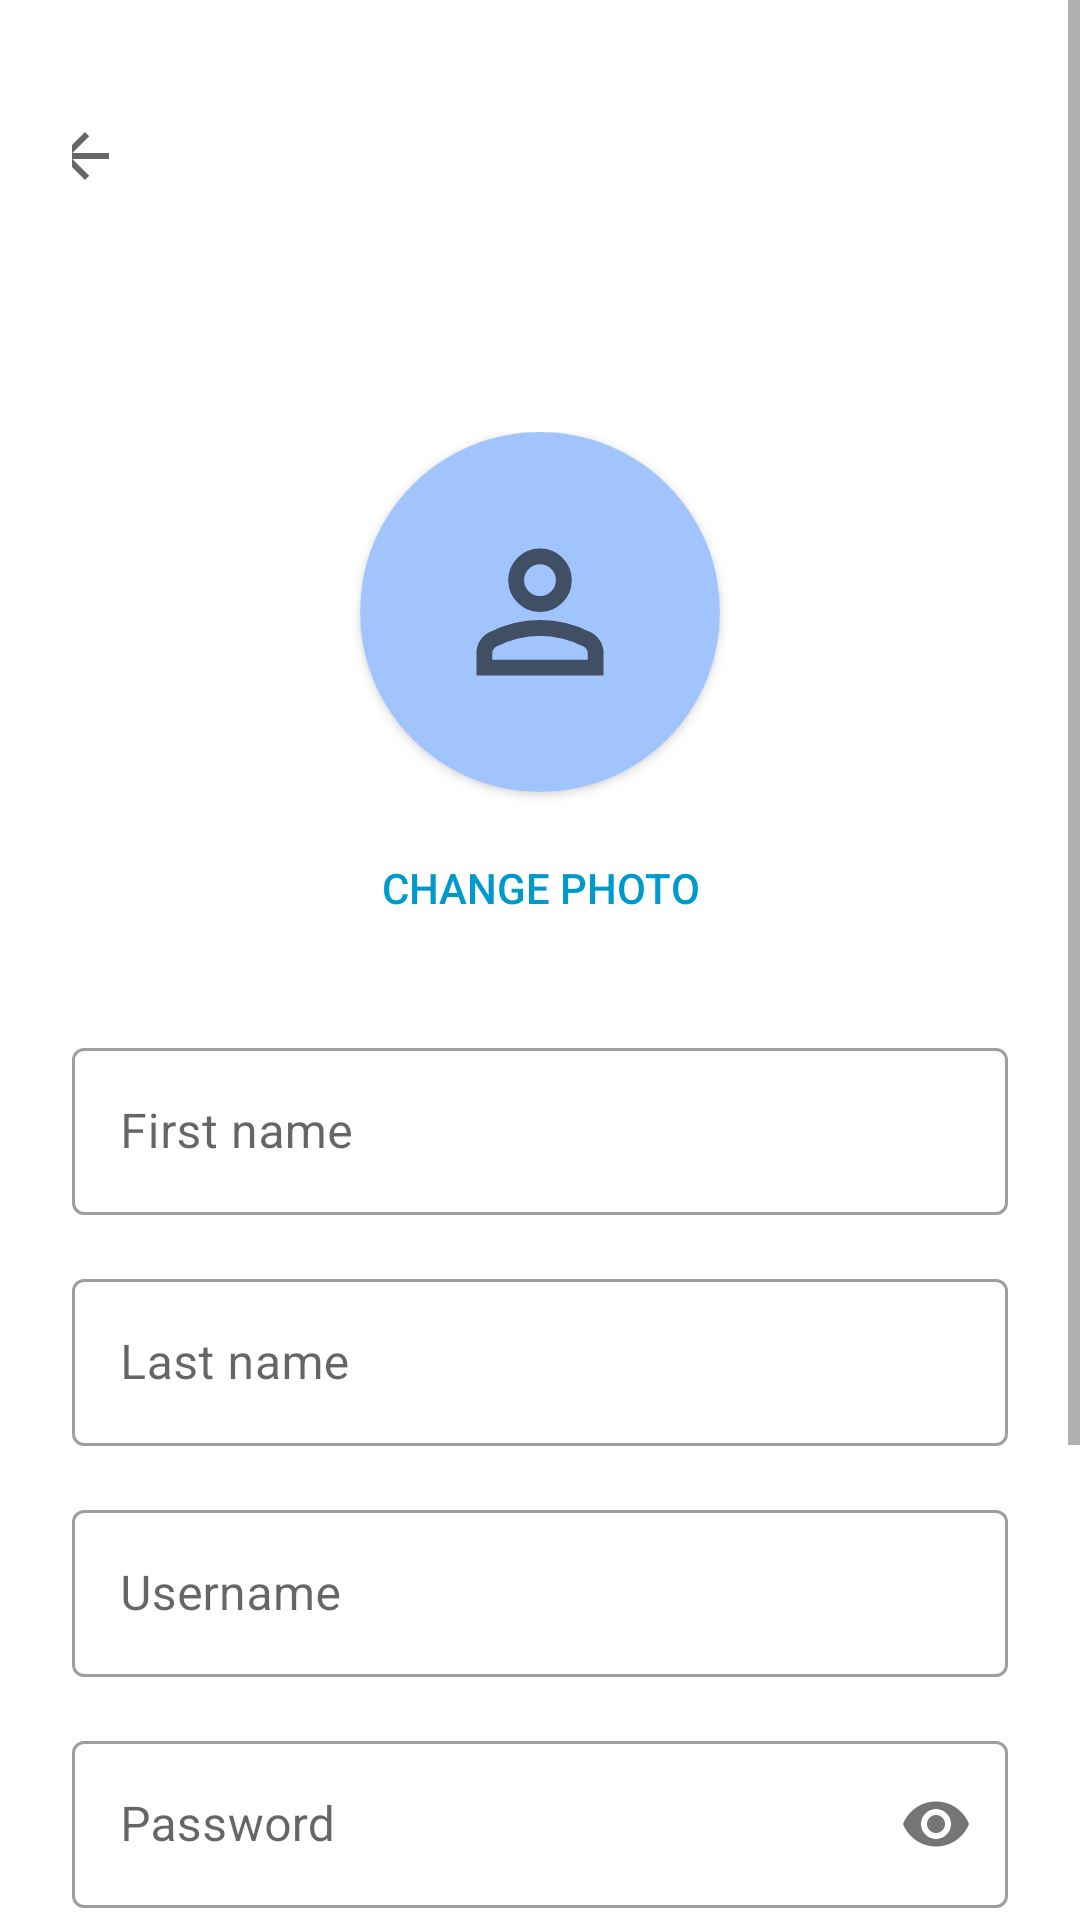

Layout XML and referenced resources for this Android screen:
<!-- AndroidManifest.xml: application theme Theme.Bmail -->
<!-- res/layout/activity_signup.xml -->
<?xml version="1.0" encoding="utf-8"?>
<ScrollView xmlns:android="http://schemas.android.com/apk/res/android"
    xmlns:app="http://schemas.android.com/apk/res-auto"
    android:layout_width="match_parent"
    android:layout_height="match_parent"
    android:fillViewport="true"
    >

    <LinearLayout
        android:layout_width="match_parent"
        android:layout_height="wrap_content"
        android:orientation="vertical"
        android:padding="24dp">

        <androidx.appcompat.widget.Toolbar
            android:id="@+id/toolbar"
            android:layout_width="match_parent"
            android:layout_height="wrap_content"
            android:layout_marginStart="-24dp"
            android:layout_marginEnd="-24dp"
            android:layout_marginBottom="32dp"
            android:elevation="4dp"
            app:navigationIcon="?attr/homeAsUpIndicator" />

        
        <LinearLayout
            android:layout_width="match_parent"
            android:layout_height="wrap_content"
            android:orientation="vertical"
            android:padding="24dp"
            android:gravity="center"
            android:layout_marginTop="8dp">

            <androidx.cardview.widget.CardView
                android:layout_width="wrap_content"
                android:layout_height="match_parent"
                app:cardCornerRadius="1024dp"
                >

            <ImageView
                android:id="@+id/profile_image"
                android:layout_width="120dp"
                android:layout_height="120dp"
                android:background="#a2c4fd"
                android:scaleType="centerCrop"
                android:src="@drawable/ic_person"
                android:contentDescription="@string/profile_picture" />

            </androidx.cardview.widget.CardView>

            <Button
                android:id="@+id/change_photo_text"
                android:layout_width="wrap_content"
                android:layout_height="wrap_content"
                android:text="@string/change_photo"
                android:textSize="14sp"
                android:layout_marginTop="8dp"
                android:clickable="true"
                android:focusable="true"
                android:padding="8dp"
                android:background="?android:attr/selectableItemBackground"
                android:textColor="@android:color/holo_blue_dark" />

        </LinearLayout>

        
        <com.google.android.material.textfield.TextInputLayout
            android:layout_width="match_parent"
            android:layout_height="wrap_content"
            android:layout_marginBottom="8dp"
            style="@style/Widget.MaterialComponents.TextInputLayout.OutlinedBox">

            <com.google.android.material.textfield.TextInputEditText
                android:id="@+id/firstname"
                android:layout_width="match_parent"
                android:layout_height="wrap_content"
                android:autofillHints="firstname"
                android:layout_marginBottom="8dp"
                android:hint="@string/first_name"
                android:inputType="textPersonName"
                />

        </com.google.android.material.textfield.TextInputLayout>

        
        <com.google.android.material.textfield.TextInputLayout
            android:layout_width="match_parent"
            android:layout_height="wrap_content"
            android:layout_marginBottom="8dp"
            style="@style/Widget.MaterialComponents.TextInputLayout.OutlinedBox">

            <com.google.android.material.textfield.TextInputEditText
                android:id="@+id/lastname"
                android:layout_width="match_parent"
                android:layout_height="wrap_content"
                android:hint="@string/last_name"
                android:inputType="textPersonName"
                android:autofillHints="lastname"
                android:layout_marginBottom="8dp"
                />

        </com.google.android.material.textfield.TextInputLayout>

        
        <com.google.android.material.textfield.TextInputLayout
            android:layout_width="match_parent"
            android:layout_height="wrap_content"
            android:layout_marginBottom="8dp"
            style="@style/Widget.MaterialComponents.TextInputLayout.OutlinedBox">

            <com.google.android.material.textfield.TextInputEditText
                android:id="@+id/username"
                android:layout_width="match_parent"
                android:layout_height="wrap_content"
                android:hint="@string/username"
                android:inputType="text"
                android:autofillHints="username"
                android:layout_marginBottom="8dp"
                />

        </com.google.android.material.textfield.TextInputLayout>

        
        <com.google.android.material.textfield.TextInputLayout
            android:id="@+id/password_input_layout"
            android:layout_width="match_parent"
            android:layout_height="wrap_content"
            android:layout_marginBottom="8dp"
            style="@style/Widget.MaterialComponents.TextInputLayout.OutlinedBox"
            app:passwordToggleEnabled="true"
            >

            <com.google.android.material.textfield.TextInputEditText
                android:id="@+id/password1"
                android:layout_width="match_parent"
                android:layout_height="wrap_content"
                android:hint="@string/password"
                android:inputType="textPassword"
                android:autofillHints="password"
                android:layout_marginBottom="8dp"
                />

        </com.google.android.material.textfield.TextInputLayout>

        
        <com.google.android.material.textfield.TextInputLayout
            android:id="@+id/confirm_password_input_layout"
            android:layout_width="match_parent"
            android:layout_height="wrap_content"
            android:layout_marginBottom="32dp"
            style="@style/Widget.MaterialComponents.TextInputLayout.OutlinedBox"
            app:passwordToggleEnabled="true">

            <com.google.android.material.textfield.TextInputEditText
                android:id="@+id/password2"
                android:layout_width="match_parent"
                android:layout_height="wrap_content"
                android:hint="@string/confirm"
                android:inputType="textPassword"
                android:autofillHints="password"
                android:layout_marginBottom="8dp"
                />

        </com.google.android.material.textfield.TextInputLayout>

        
        <com.google.android.material.button.MaterialButton
            android:id="@+id/signupButton"
            android:layout_width="match_parent"
            android:layout_height="wrap_content"
            android:layout_marginTop="8dp"
            android:text="@string/signup"
            android:textAllCaps="false"
            android:textSize="16sp"
            android:paddingTop="16dp"
            android:paddingBottom="16dp"
            />

    </LinearLayout>

</ScrollView>
<!-- resources referenced by this layout -->
<resources>
  <!-- drawable ic_person (drawable) -->
  <vector xmlns:android="http://schemas.android.com/apk/res/android"
      android:width="108dp"
      android:height="108dp"
      android:viewportWidth="960"
      android:viewportHeight="960"
      android:tint="?attr/colorControlNormal">
    <group android:scaleX="0.53"
        android:scaleY="0.53"
        android:translateX="225.6"
        android:translateY="225.6">
      <path
          android:fillColor="@android:color/white"
          android:pathData="M480,480Q414,480 367,433Q320,386 320,320Q320,254 367,207Q414,160 480,160Q546,160 593,207Q640,254 640,320Q640,386 593,433Q546,480 480,480ZM160,800L160,688Q160,654 177.5,625.5Q195,597 224,582Q286,551 350,535.5Q414,520 480,520Q546,520 610,535.5Q674,551 736,582Q765,597 782.5,625.5Q800,654 800,688L800,800L160,800ZM240,720L720,720L720,688Q720,677 714.5,668Q709,659 700,654Q646,627 591,613.5Q536,600 480,600Q424,600 369,613.5Q314,627 260,654Q251,659 245.5,668Q240,677 240,688L240,720ZM480,400Q513,400 536.5,376.5Q560,353 560,320Q560,287 536.5,263.5Q513,240 480,240Q447,240 423.5,263.5Q400,287 400,320Q400,353 423.5,376.5Q447,400 480,400ZM480,320Q480,320 480,320Q480,320 480,320Q480,320 480,320Q480,320 480,320Q480,320 480,320Q480,320 480,320Q480,320 480,320Q480,320 480,320ZM480,720L480,720Q480,720 480,720Q480,720 480,720Q480,720 480,720Q480,720 480,720Q480,720 480,720Q480,720 480,720Q480,720 480,720Q480,720 480,720L480,720Z"/>
    </group>
  </vector>
  <string name="change_photo">Change photo</string>
  <string name="confirm">Confirm</string>
  <string name="first_name">First name</string>
  <string name="last_name">Last name</string>
  <string name="password">Password</string>
  <string name="profile_picture">Profile picture</string>
  <string name="signup">Signup</string>
  <string name="username">Username</string>
  <style name="Theme.Bmail" parent="Theme.MaterialComponents.DayNight.DarkActionBar">
          
          <item name="colorPrimary">@color/purple_500</item>
          <item name="colorPrimaryVariant">@color/purple_700</item>
          <item name="colorOnPrimary">@color/white</item>
          
          <item name="colorSecondary">@color/teal_200</item>
          <item name="colorSecondaryVariant">@color/teal_700</item>
          <item name="colorOnSecondary">@color/black</item>
          
          <item name="android:statusBarColor">?attr/colorPrimaryVariant</item>
          
          <item name="windowActionBar">false</item>
          <item name="windowNoTitle">true</item>
      </style>
  <color name="purple_500">#FF6200EE</color>
  <color name="purple_700">#FF3700B3</color>
  <color name="white">#FFFFFFFF</color>
  <color name="teal_200">#FF03DAC5</color>
  <color name="teal_700">#FF018786</color>
  <color name="black">#FF000000</color>
</resources>
